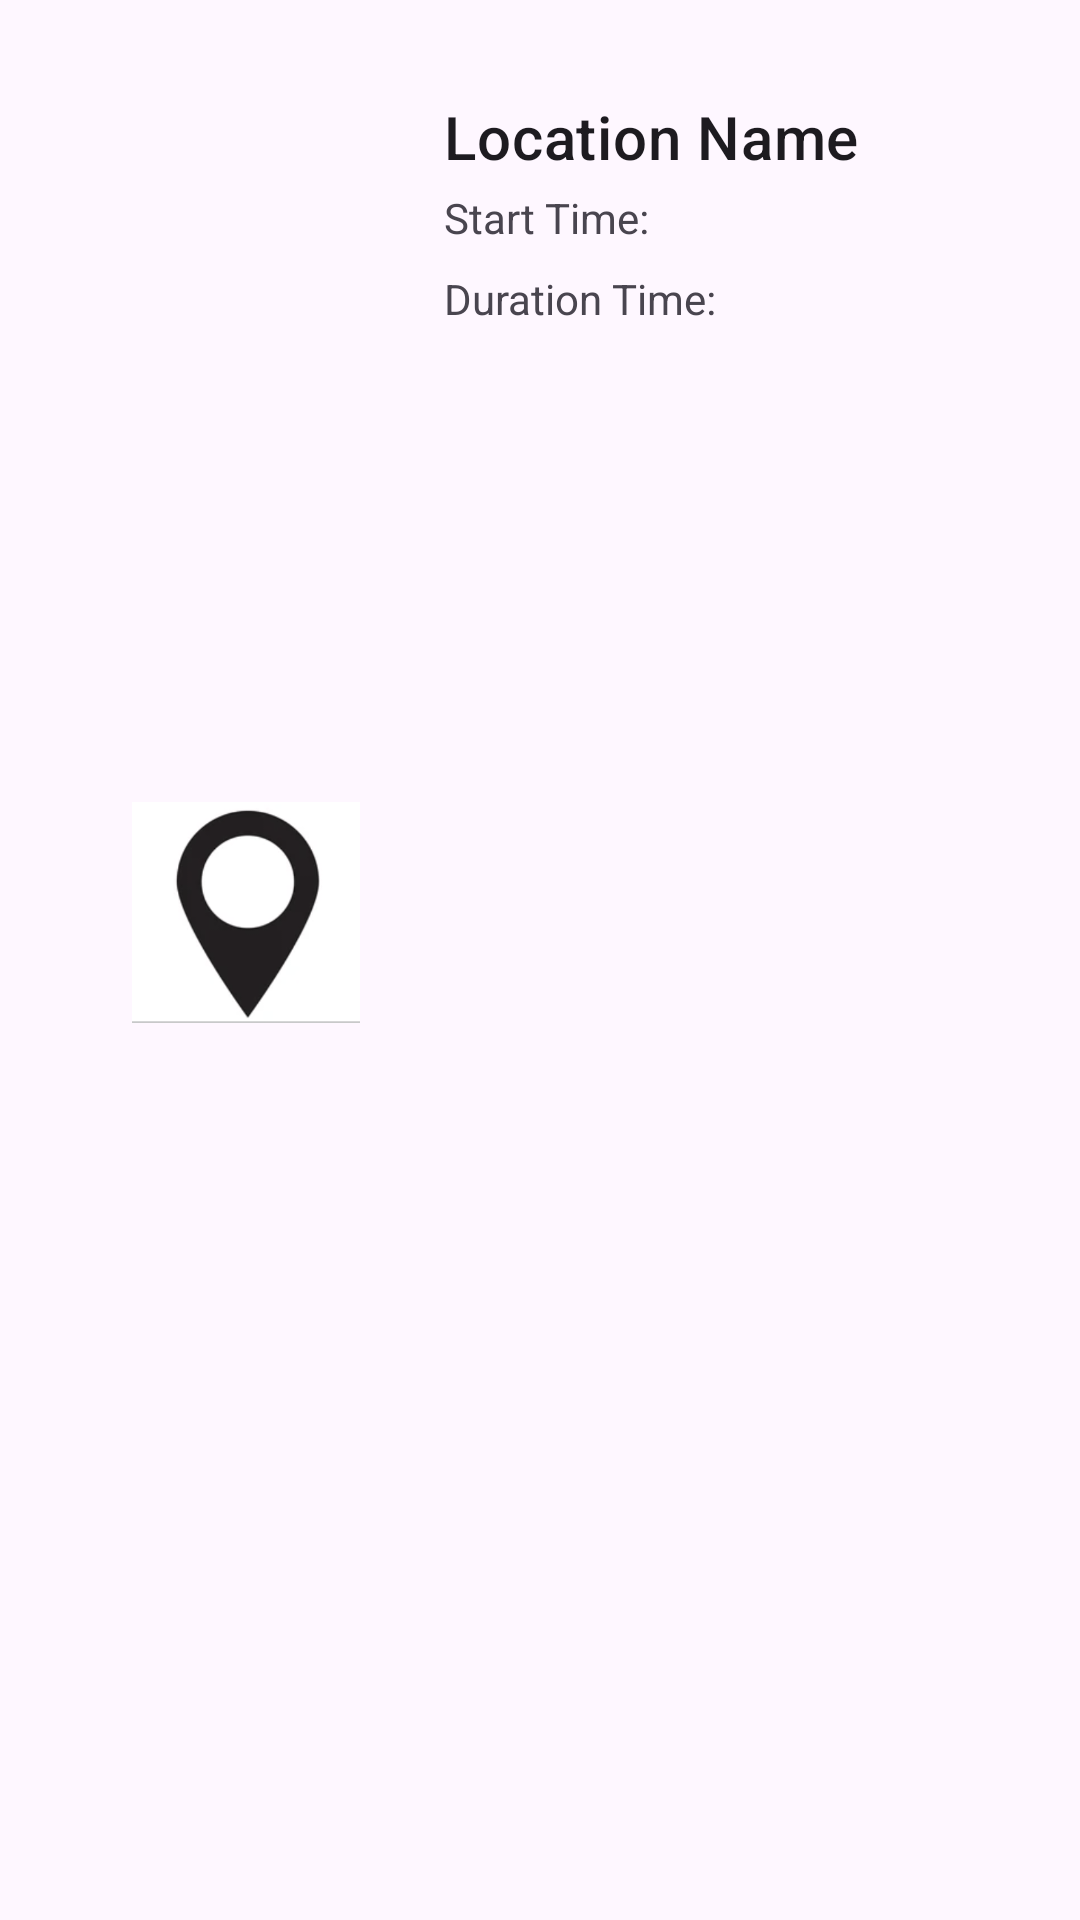

Write the Android layout XML for this screen, with the resource values it uses.
<!-- AndroidManifest.xml: application theme Theme.PopUpTrip -->
<!-- res/layout/fragment_location_item.xml -->
<?xml version="1.0" encoding="utf-8"?>
<androidx.constraintlayout.widget.ConstraintLayout xmlns:android="http://schemas.android.com/apk/res/android"
    xmlns:app="http://schemas.android.com/apk/res-auto"
    xmlns:tools="http://schemas.android.com/tools"
    android:layout_width="match_parent"
    android:layout_height="wrap_content"
    android:padding="16dp">

    <TextView
        android:id="@+id/tv_location_name"
        android:layout_width="wrap_content"
        android:layout_height="wrap_content"
        android:layout_marginStart="132dp"
        android:layout_marginTop="16dp"
        android:text="Location Name"
        android:textAppearance="?attr/textAppearanceHeadline6"
        app:layout_constraintStart_toStartOf="parent"
        app:layout_constraintTop_toTopOf="parent"
        tools:text="location1" />

    <TextView
        android:id="@+id/tv_start_time"
        android:layout_width="wrap_content"
        android:layout_height="wrap_content"
        android:layout_marginStart="132dp"
        android:layout_marginTop="4dp"
        android:text="Start Time:"
        app:layout_constraintStart_toStartOf="parent"
        app:layout_constraintTop_toBottomOf="@+id/tv_location_name"
        tools:text="2023-04-23 08:00" />

    <TextView
        android:id="@+id/tv_duration"
        android:layout_width="wrap_content"
        android:layout_height="wrap_content"
        android:layout_marginStart="132dp"
        android:layout_marginTop="8dp"
        android:text="Duration Time:"
        app:layout_constraintStart_toStartOf="parent"
        app:layout_constraintTop_toBottomOf="@+id/tv_start_time"
        tools:text="2hour" />


    <ImageView
        android:id="@+id/place_img"
        android:layout_width="76dp"
        android:layout_height="83dp"
        android:layout_marginStart="28dp"
        android:layout_marginTop="16dp"
        android:layout_marginBottom="16dp"
        app:layout_constraintBottom_toBottomOf="parent"
        app:layout_constraintStart_toStartOf="parent"
        app:layout_constraintTop_toTopOf="parent"
        app:layout_constraintVertical_bias="0.468"
        app:srcCompat="@drawable/destination" />

</androidx.constraintlayout.widget.ConstraintLayout>
<!-- resources referenced by this layout -->
<resources>
  <!-- drawable destination: png bitmap (drawable, 33673 bytes) -->
  <style name="Theme.PopUpTrip" parent="Theme.Material3.Light.NoActionBar">
          
          <item name="colorPrimary">@color/brown_theme_dark</item>
          <item name="colorPrimaryVariant">@color/brown_theme_dark</item>
          <item name="colorOnPrimary">@color/white</item>
          
          <item name="colorSecondary">@color/green_theme</item>
          <item name="colorSecondaryVariant">@color/forest_green</item>
          <item name="colorOnSecondary">@color/black</item>
          
          <item name="android:statusBarColor">?attr/colorPrimaryVariant</item>
          
          <item name="android:windowAnimationStyle">@android:style/Animation.Toast</item>
      </style>
  <color name="brown_theme_dark">#A58854</color>
  <color name="white">#FFFFFFFF</color>
  <color name="green_theme">#8D9E7C</color>
  <color name="forest_green">#228B22</color>
  <color name="black">#FF000000</color>
</resources>
